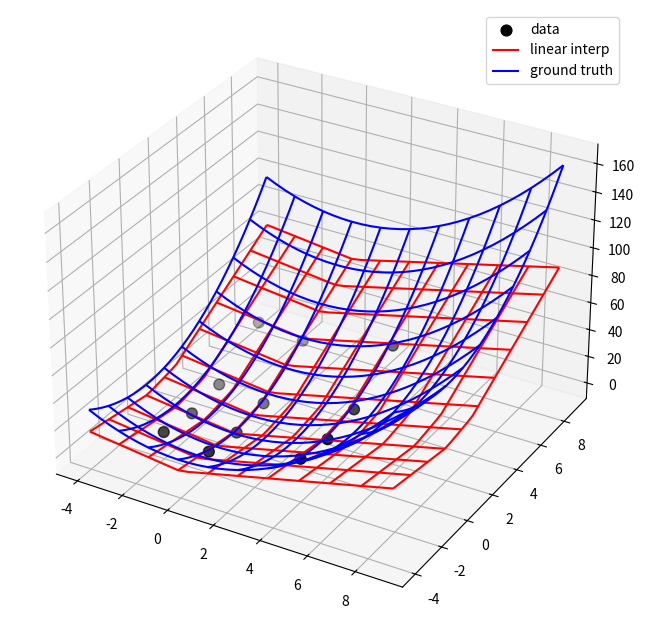

Write the Python code that produced this figure.
"""
RegularGridInterpolator
https://docs.scipy.org/doc/scipy/reference/generated/scipy.interpolate.RegularGridInterpolator.html
"""

from scipy.interpolate import RegularGridInterpolator
import numpy as np
import matplotlib.pyplot as plt

def tst_RegularGridInterpolator2():
    #--- 1 Calc
    x, y = np.array([-2, 0, 4]), np.array([-2, 0, 2, 5])
    def ff(x, y):
        return x ** 2 + y ** 2
    xg, yg = np.meshgrid(x, y, indexing='ij')
    data = ff(xg, yg)
    interp = RegularGridInterpolator((x, y), data,
                                     bounds_error=False, fill_value=None)
    #--- 2 Visu
    fig = plt.figure(figsize=(10,8))
    ax = fig.add_subplot(projection='3d')
    ax.scatter(xg.ravel(), yg.ravel(), data.ravel(),
               s=60, c='k', label='data')

    # Evaluate and plot the interpolator on a finer grid
    xx = np.linspace(-4, 9, 31)
    yy = np.linspace(-4, 9, 31)
    X, Y = np.meshgrid(xx, yy, indexing='ij')
    # interpolator
    ax.plot_wireframe(X, Y, interp((X, Y)), rstride=3, cstride=3,
                      alpha=1.0, color='r', label='linear interp')
    # ground truth
    ax.plot_wireframe(X, Y, ff(X, Y), rstride=3, cstride=3,
                      alpha=1.0, color='b', label='ground truth')
    plt.legend(); plt.show()

if __name__=="__main__":
    tst_RegularGridInterpolator2()
